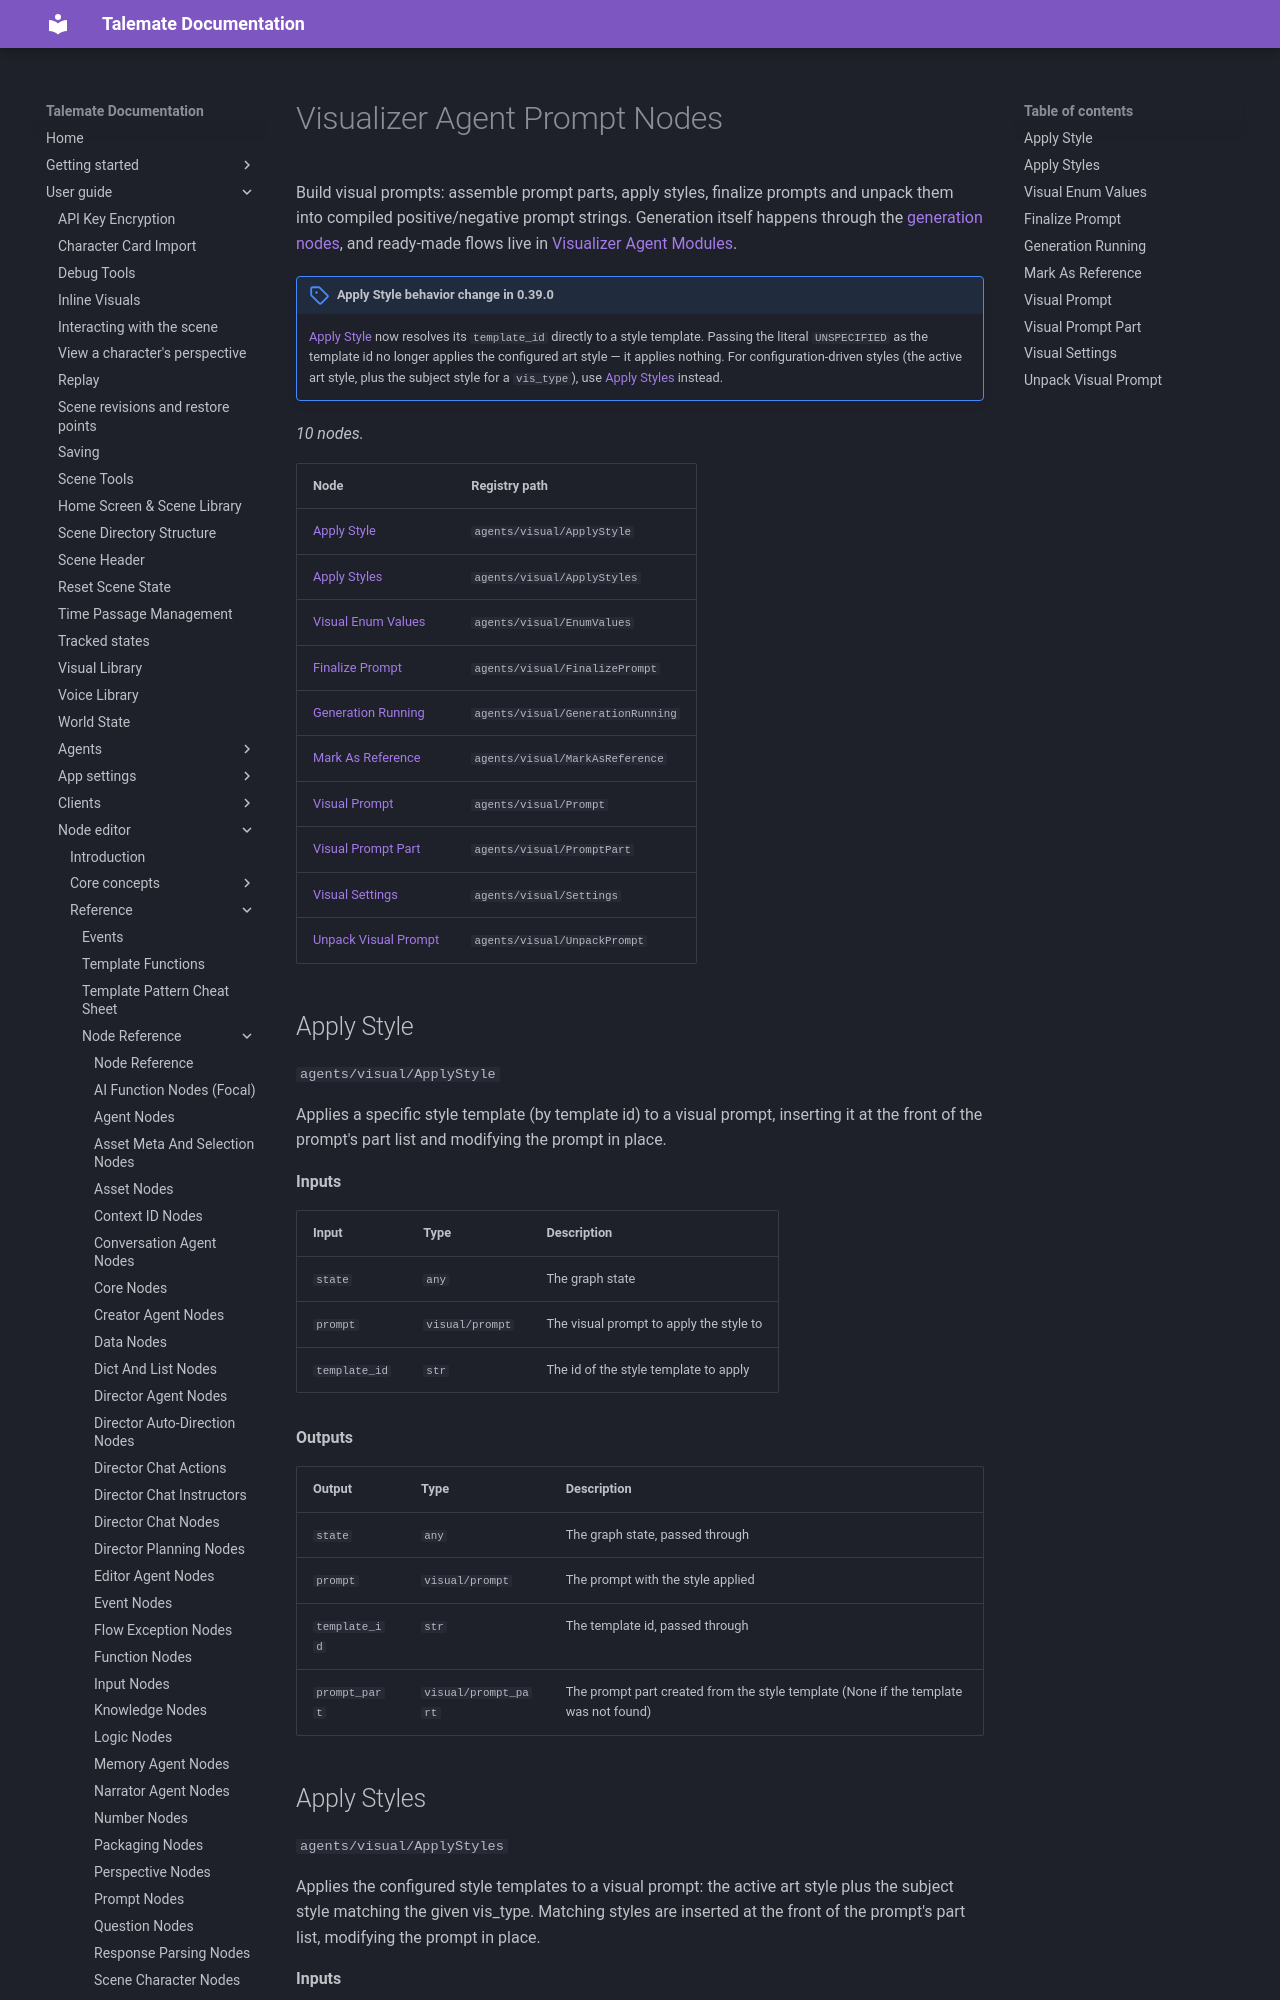

repository: vegu-ai/talemate · page: user-guide/node-editor/reference/nodes/agents-visual/index.html · generator: mkdocs

# Visualizer Agent Prompt Nodes

Build visual prompts: assemble prompt parts, apply styles, finalize prompts and unpack them into compiled positive/negative prompt strings. Generation itself happens through the [generation nodes](agents-visual-generation.md), and ready-made flows live in [Visualizer Agent Modules](agents-visual-modules.md).

!!! note "Apply Style behavior change in 0.39.0"
    [Apply Style](#apply-style) now resolves its `template_id` directly to a style template. Passing the literal `UNSPECIFIED` as the template id no longer applies the configured art style — it applies nothing. For configuration-driven styles (the active art style, plus the subject style for a `vis_type`), use [Apply Styles](#apply-styles) instead.

<!-- glossary:generated - everything below this line is generated by `python -m talemate.game.engine.nodes.tools glossary --write` - do not edit -->


_10 nodes._

| Node | Registry path |
| --- | --- |
| [Apply Style](#apply-style) | `agents/visual/ApplyStyle` |
| [Apply Styles](#apply-styles) | `agents/visual/ApplyStyles` |
| [Visual Enum Values](#visual-enum-values) | `agents/visual/EnumValues` |
| [Finalize Prompt](#finalize-prompt) | `agents/visual/FinalizePrompt` |
| [Generation Running](#generation-running) | `agents/visual/GenerationRunning` |
| [Mark As Reference](#mark-as-reference) | `agents/visual/MarkAsReference` |
| [Visual Prompt](#visual-prompt) | `agents/visual/Prompt` |
| [Visual Prompt Part](#visual-prompt-part) | `agents/visual/PromptPart` |
| [Visual Settings](#visual-settings) | `agents/visual/Settings` |
| [Unpack Visual Prompt](#unpack-visual-prompt) | `agents/visual/UnpackPrompt` |

## Apply Style

`agents/visual/ApplyStyle`

Applies a specific style template (by template id) to a visual prompt,
inserting it at the front of the prompt's part list and modifying the
prompt in place.

**Inputs**

| Input | Type | Description |
| --- | --- | --- |
| `state` | `any` | The graph state |
| `prompt` | `visual/prompt` | The visual prompt to apply the style to |
| `template_id` | `str` | The id of the style template to apply |

**Outputs**

| Output | Type | Description |
| --- | --- | --- |
| `state` | `any` | The graph state, passed through |
| `prompt` | `visual/prompt` | The prompt with the style applied |
| `template_id` | `str` | The template id, passed through |
| `prompt_part` | `visual/prompt_part` | The prompt part created from the style template (None if the template was not found) |
